Labelled photos from "Histo images", an image-classification folder in amine-e2r/kidney. The possible labels are: chromo, onco, cc RCC, normal tissue, p RCC.

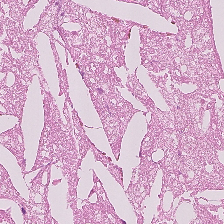
Label: normal tissue

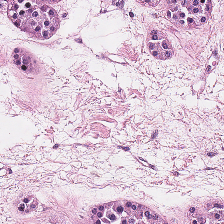
Label: onco

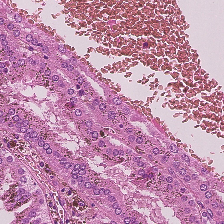
Label: p RCC

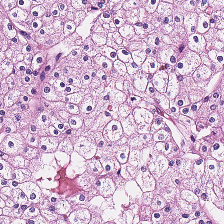
Label: chromo

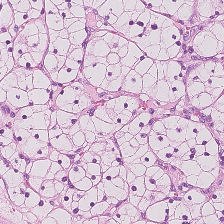
Label: cc RCC

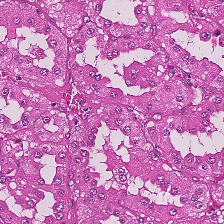
Label: cc RCC
